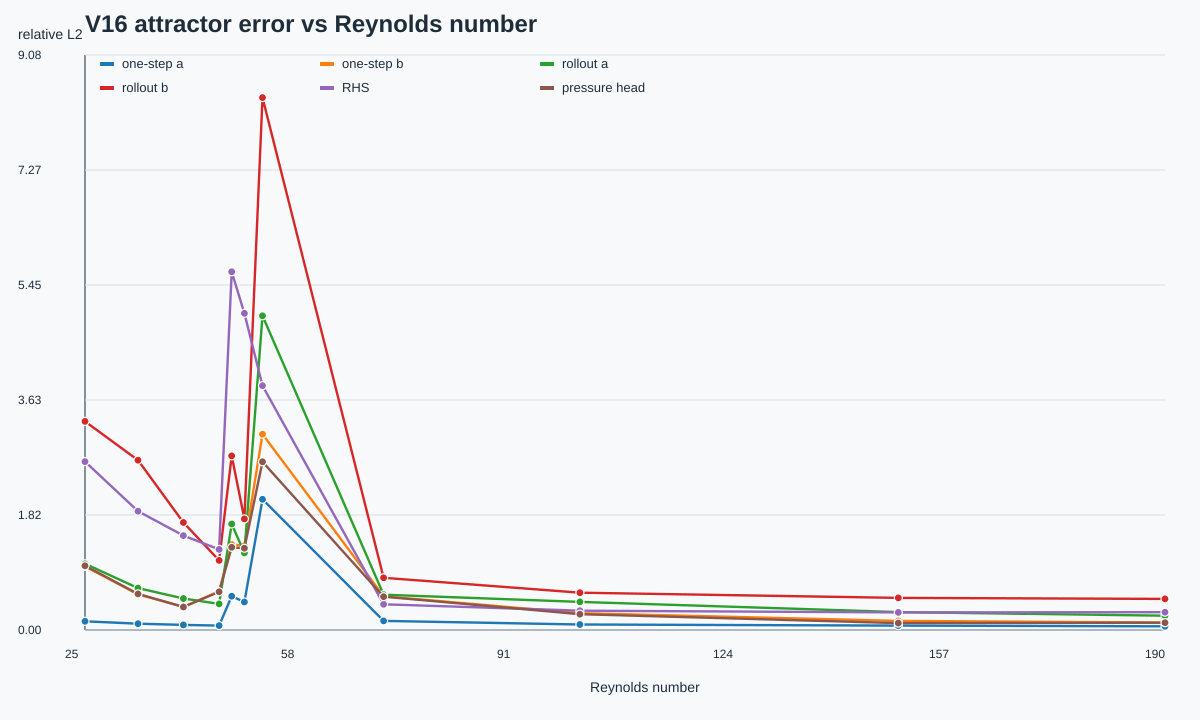

Values plotted in this chart, from the file beside it:
Re, label, regime, attractor, rhs_l2, pressure_head_l2, pressure_base_l2, pressure_residual_only_l2, pressure_effective_residual_l2, one_step_a_l2, one_step_b_l2, rollout_a_l2, rollout_b_l2, one_step_pressure_energy_error, rollout_pressure_energy_error, alpha_mean, alpha_std, beta_mean, beta_std, base_scale_mean, residual_scale_mean, base_error_mean, residual_magnitude_mean, effective_residual_magnitude_mean
24.63, Re_24p630436, steady_wake, steady, 2.66, 1.014, 47.47, 6.753, 0.8646, 0.1374, 1.005, 1.045, 3.295, 0.4583, 14.06, 0.3598, 0.005413, 0.0, 0.0, 0.3598, 1.0, 74.86, 10.4, 10.4
32.74, Re_32p740068, steady_wake, steady, 1.877, 0.571, 56.34, 7.609, 0.8723, 0.09897, 0.5621, 0.6621, 2.682, 0.4136, 7.887, 0.3509, 0.005864, 0.0, 0.0, 0.3509, 1.0, 84.63, 11.21, 11.21
39.69, Re_39p685479, steady_wake, steady, 1.492, 0.3626, 49.46, 6.164, 0.8834, 0.07981, 0.3671, 0.4974, 1.698, 0.4039, 1.839, 0.3455, 0.005119, 0.0, 0.0, 0.3455, 1.0, 87.16, 10.6, 10.6
45.14, Re_45p142703, pre_hopf_steady, steady, 1.274, 0.6033, 45.69, 5.272, 0.8933, 0.06888, 0.609, 0.4126, 1.099, 0.6194, 0.1511, 0.3426, 0.004308, 0.0, 0.0, 0.3426, 1.0, 89.39, 9.978, 9.978
47.08, Re_47p081355, hopf_transition, hopf, 5.659, 1.307, 67.48, 8.015, 0.888, 0.534, 1.351, 1.675, 2.751, 0.7938, 2.637, 0.3403, 0.0006844, 0.0, 0.0, 0.3403, 1.0, 204, 23.9, 23.9
49.02, Re_49p022357, hopf_transition, hopf, 5.004, 1.292, 54.68, 6.314, 0.8924, 0.4428, 1.331, 1.218, 1.754, 0.8055, 0.1312, 0.3397, 0.0007455, 0.0, 0.0, 0.3397, 1.0, 149.1, 16.83, 16.83
51.79, Re_51p786450, hopf_transition, hopf, 3.86, 2.657, 588.1, 64.71, 0.8936, 2.065, 3.093, 4.964, 8.411, 6.37, 52.04, 0.3378, 0.0004558, 0.0, 0.0, 0.3378, 1.0, 932.6, 102.8, 102.8
70.31, Re_70p314635, developing_periodic_shedding, periodic, 0.4064, 0.5265, 1.42, 0.9557, 0.9148, 0.1439, 0.5324, 0.5578, 0.825, 0.1446, 0.4127, 0.4488, 0.0737, 0.0, 0.0, 0.4488, 1.0, 1.417, 0.5039, 0.5039
100.4, Re_100p352251, mature_periodic_shedding, periodic, 0.3041, 0.2489, 1.016, 0.986, 0.8048, 0.08723, 0.2655, 0.4435, 0.5894, 0.1063, 0.4945, 0.6417, 0.06186, 0.0, 0.0, 0.6417, 1.0, 1.017, 0.285, 0.285
149.1, Re_149p059229, mature_periodic_shedding, periodic, 0.2779, 0.1089, 0.83, 1.094, 0.3792, 0.0699, 0.1436, 0.2824, 0.5069, 0.08003, 0.5127, 0.7612, 0.01393, 0.0, 0.0, 0.7612, 1.0, 0.831, 0.5523, 0.5523
189.9, Re_189p862278, high_re_2d_periodic_near_modeA, periodic, 0.2807, 0.1156, 0.7147, 1.033, 0.4726, 0.05886, 0.1185, 0.226, 0.4906, 0.0666, 0.4189, 0.7647, 0.03168, 0.0, 0.0, 0.7647, 1.0, 0.7167, 0.4089, 0.4089
